Run: headless pygame with SDL's dummy video driver; simulated clock (each Clock.tick advances the game by its frame time, no real sleeping); random seed 0; keys injected as events and as key.get_pressed() state; no mouse input.
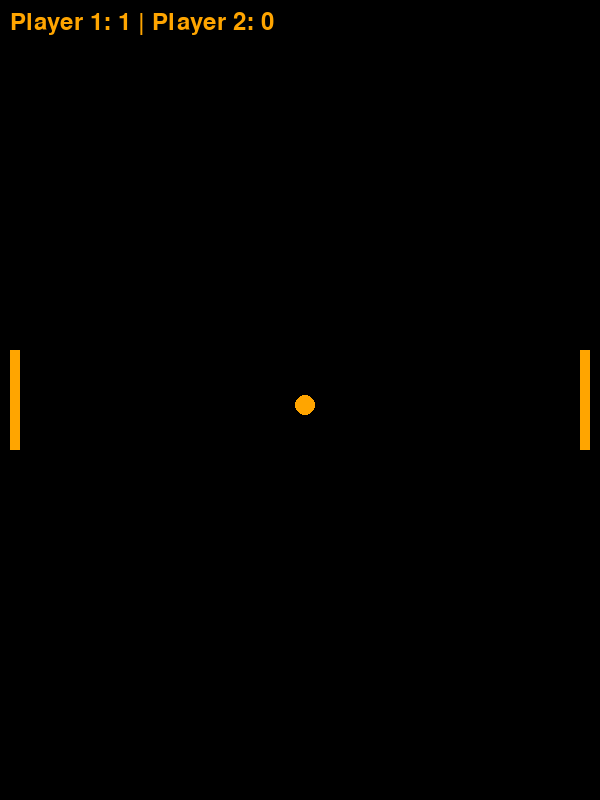
Frame 1 of 4 · flips 1–60 · no input
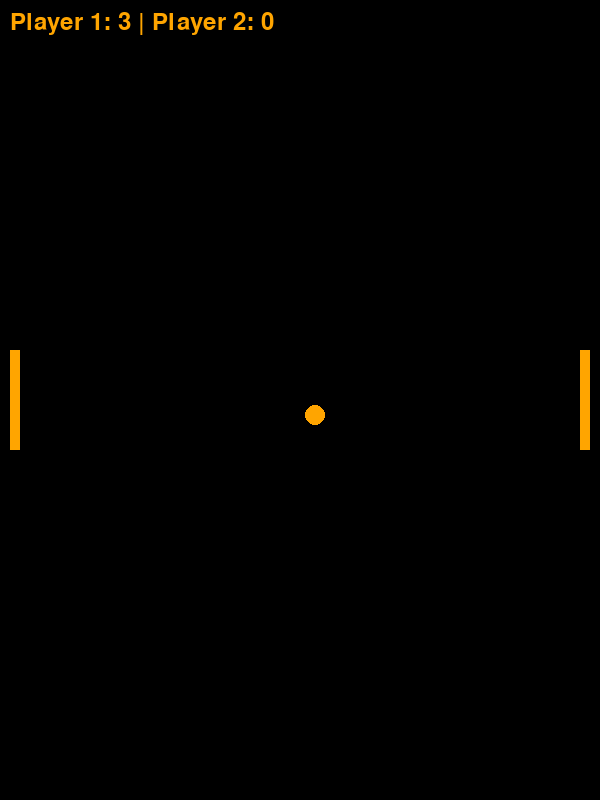
Frame 2 of 4 · flips 61–180 · tapped SPACE, RETURN · held RIGHT (→), D
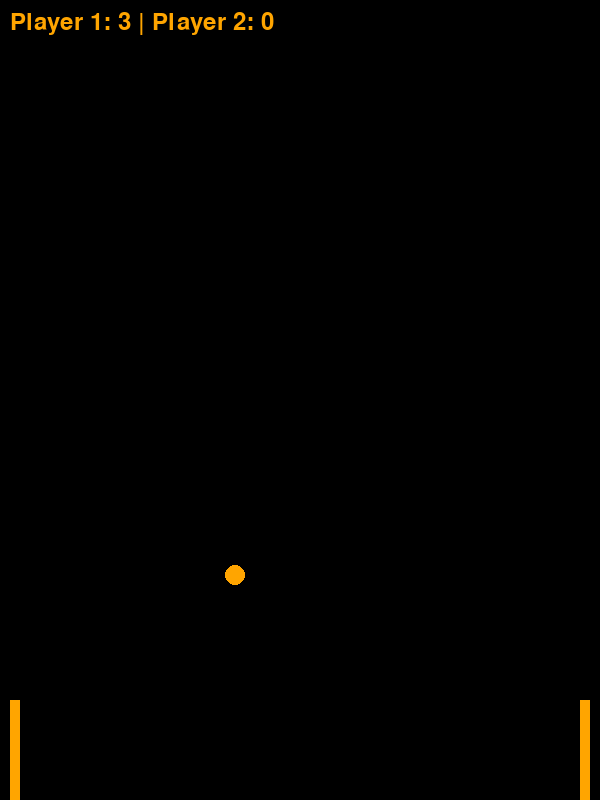
Frame 3 of 4 · flips 181–300 · held DOWN (↓), S
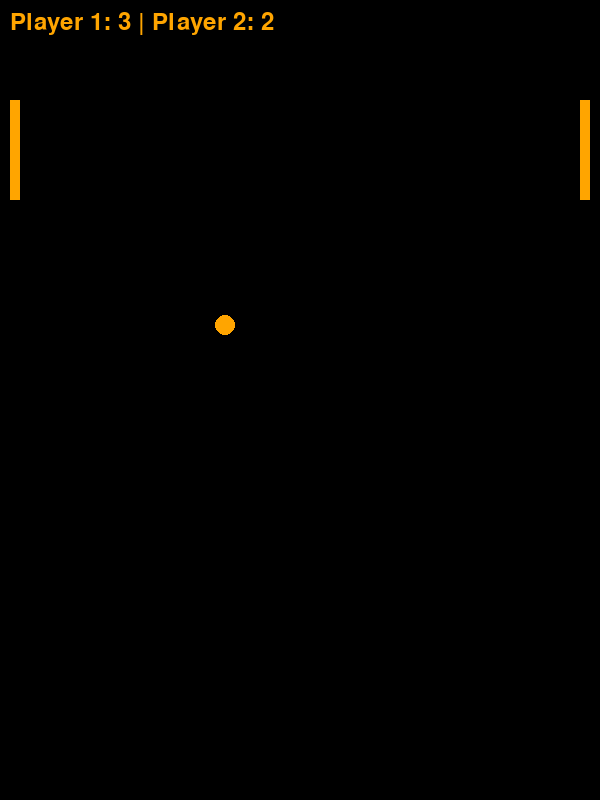
Frame 4 of 4 · flips 301–420 · held LEFT (←), A, UP (↑), W

The pygame program that drew these frames:

import pygame
import random

# Initialize Pygame
pygame.init()

# Constants
WIDTH, HEIGHT = 600, 800
PADDLE_WIDTH, PADDLE_HEIGHT = 10, 100
BALL_SIZE = 20
PADDLE_SPEED = 5
BALL_SPEED_X = 5
BALL_SPEED_Y = 5
WHITE = (255, 165, 0)

# Create the display
screen = pygame.display.set_mode((WIDTH, HEIGHT))
pygame.display.set_caption("2-Player Vertical Pong Game")

# Initialize paddles and ball
player1_paddle = pygame.Rect(10, (HEIGHT - PADDLE_HEIGHT) // 2, PADDLE_WIDTH, PADDLE_HEIGHT)
player2_paddle = pygame.Rect(WIDTH - 20, (HEIGHT - PADDLE_HEIGHT) // 2, PADDLE_WIDTH, PADDLE_HEIGHT)
ball = pygame.Rect(WIDTH // 2 - BALL_SIZE // 2, HEIGHT // 2 - BALL_SIZE // 2, BALL_SIZE, BALL_SIZE)

# Score variables
player1_score = 0
player2_score = 0
max_score = 5  # Adjust as needed for your win condition

# Font for displaying scores
font = pygame.font.Font(None, 36)

# Game loop
running = True
while running:
    for event in pygame.event.get():
        if event.type == pygame.QUIT:
            running = False

    keys = pygame.key.get_pressed()
    if keys[pygame.K_w] and player1_paddle.top > 0:
        player1_paddle.move_ip(0, -PADDLE_SPEED)
    if keys[pygame.K_s] and player1_paddle.bottom < HEIGHT:
        player1_paddle.move_ip(0, PADDLE_SPEED)
    if keys[pygame.K_UP] and player2_paddle.top > 0:
        player2_paddle.move_ip(0, -PADDLE_SPEED)
    if keys[pygame.K_DOWN] and player2_paddle.bottom < HEIGHT:
        player2_paddle.move_ip(0, PADDLE_SPEED)

    # Update the ball
    ball.move_ip(BALL_SPEED_X, BALL_SPEED_Y)

    # Ball bouncing
    if ball.top < 0 or ball.bottom > HEIGHT:
        BALL_SPEED_Y = -BALL_SPEED_Y

    if ball.colliderect(player1_paddle) or ball.colliderect(player2_paddle):
        BALL_SPEED_X = -BALL_SPEED_X

    if ball.left < 0:
        # Player 2 scores a point
        player2_score += 1
        ball.center = (WIDTH // 2, HEIGHT // 2)

    if ball.right > WIDTH:
        # Player 1 scores a point
        player1_score += 1
        ball.center = (WIDTH // 2, HEIGHT // 2)

    # Check for win
    if player1_score >= max_score or player2_score >= max_score:
        if player1_score > player2_score:
            winner_text = font.render("Player 1 Wins!", True, WHITE)
        else:
            winner_text = font.render("Player 2 Wins!", True, WHITE)
        screen.blit(winner_text, (WIDTH // 2 - 100, HEIGHT // 2 - 20))
        pygame.display.flip()
        pygame.time.delay(2000)
        running = False

    # Draw everything
    screen.fill((0, 0, 0))
    pygame.draw.rect(screen, WHITE, player1_paddle)
    pygame.draw.rect(screen, WHITE, player2_paddle)
    pygame.draw.ellipse(screen, WHITE, ball)
    score_text = font.render(f"Player 1: {player1_score} | Player 2: {player2_score}", True, WHITE)
    screen.blit(score_text, (10, 10))
    pygame.display.flip()

    # Delay to control game speed
    pygame.time.delay(30)

# Quit Pygame
pygame.quit()
